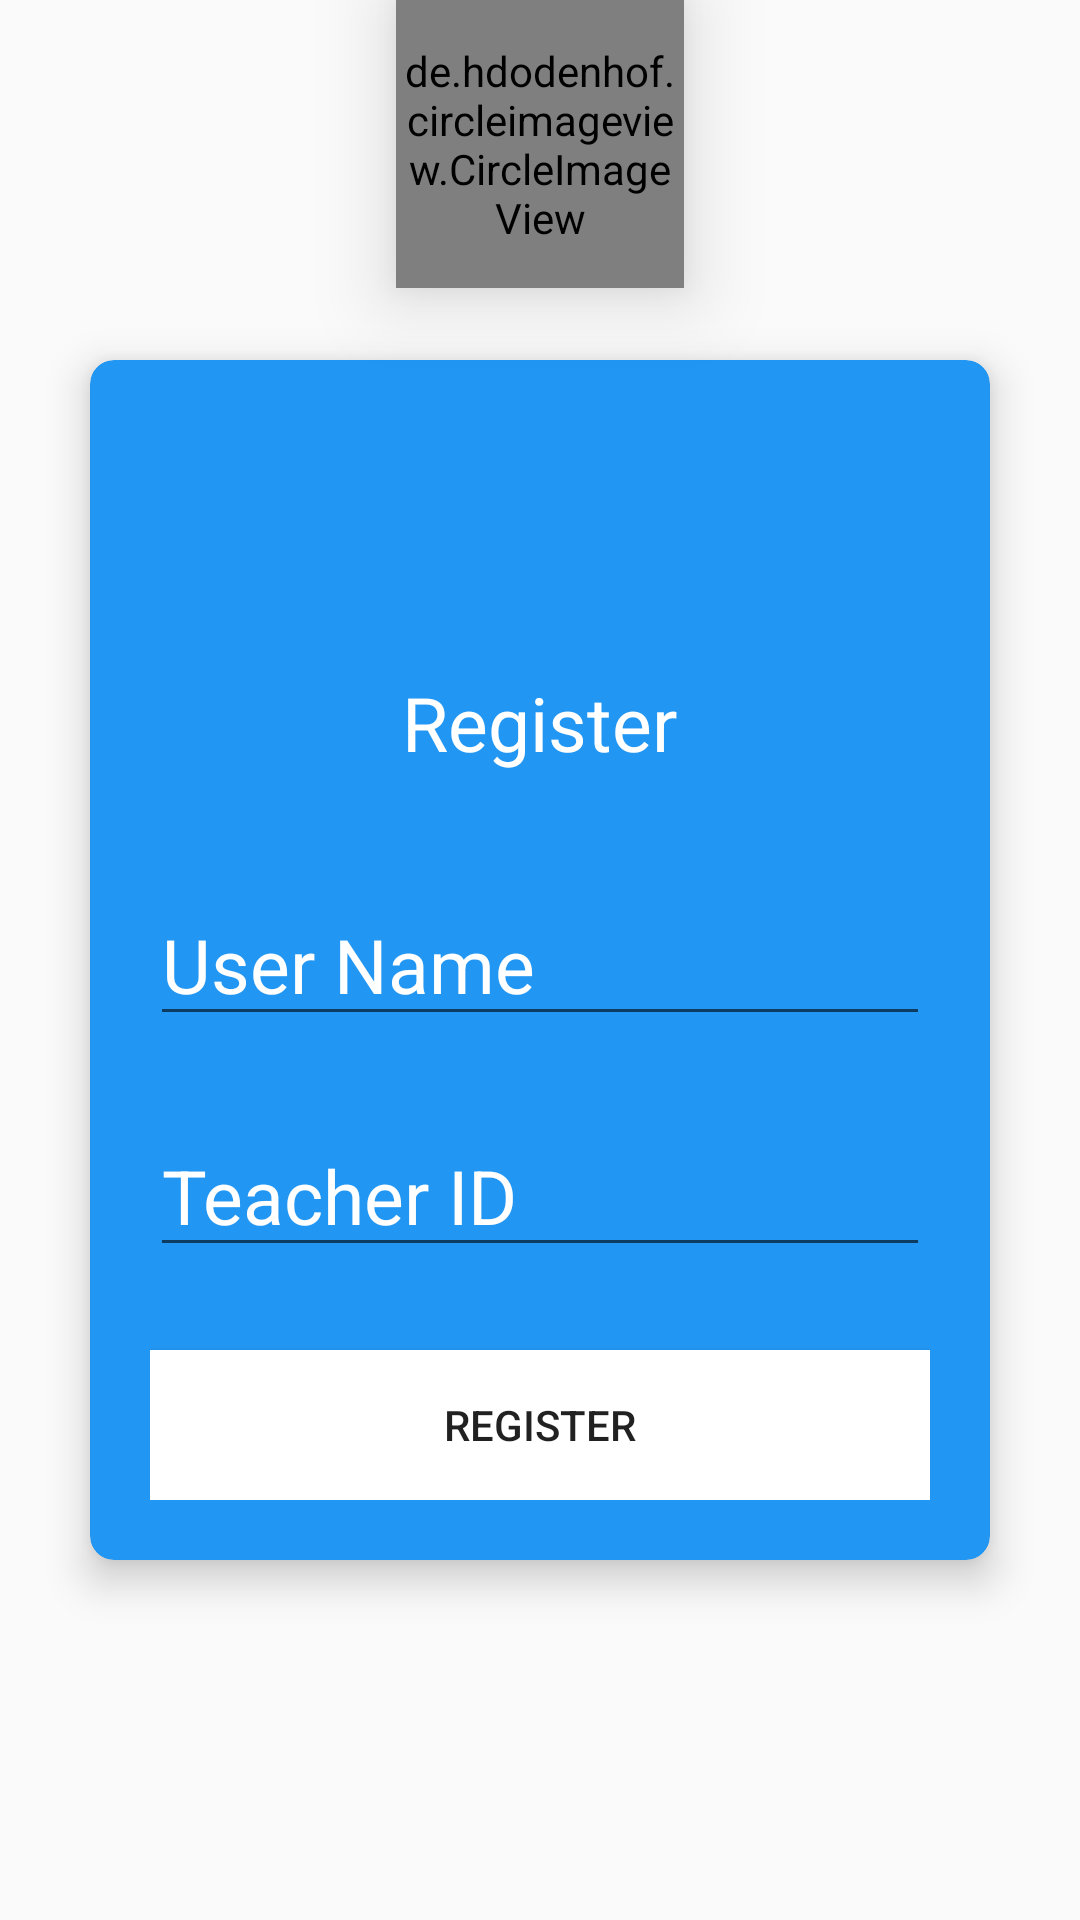

Write the Android layout XML for this screen, with the resource values it uses.
<!-- AndroidManifest.xml: application theme AppTheme -->
<!-- res/layout/activity_register.xml -->
<?xml version="1.0" encoding="utf-8"?>

<RelativeLayout xmlns:android="http://schemas.android.com/apk/res/android"
    xmlns:tools="http://schemas.android.com/tools"
    xmlns:card_view="http://schemas.android.com/apk/res-auto"
    android:id="@+id/activity_register"
    android:layout_width="match_parent"
    android:layout_height="match_parent"
    android:paddingBottom="@dimen/activity_vertical_margin"
    android:paddingLeft="@dimen/activity_horizontal_margin"
    android:paddingRight="@dimen/activity_horizontal_margin"
    android:paddingTop="@dimen/activity_vertical_margin"
    tools:context="com.example.jaikh.trubian_teachers.Register">

    <de.hdodenhof.circleimageview.CircleImageView
        xmlns:app="http://schemas.android.com/apk/res-auto"
        android:layout_width="96dp"
        android:layout_height="96dp"
        android:src="@drawable/t1"
        app:civ_border_width="2dp"
        app:civ_border_color="#00000000"
        android:layout_alignParentTop="true"
        android:layout_centerHorizontal="true"
        android:elevation="16dp"/>

    <android.support.v7.widget.CardView
        android:layout_width="300dp"
        android:layout_height="400dp"
        card_view:cardBackgroundColor="@color/colorPrimary"
        card_view:cardCornerRadius="8dp"
        card_view:cardElevation="8dp"
        android:clickable="true"
        android:foreground="?android:attr/selectableItemBackground"
        android:id="@+id/register_card"
        android:layout_centerVertical="true"
        android:layout_centerHorizontal="true">

        <RelativeLayout
            android:layout_width="match_parent"
            android:layout_height="match_parent"
            android:padding="20dp"
            android:gravity="center_horizontal"
            android:weightSum="1">

            <android.support.design.widget.TextInputEditText
                android:layout_width="match_parent"
                android:layout_height="wrap_content"
                android:textColor="@color/white"
                android:textSize="25sp"
                android:textColorHint="@color/white"
                android:hint="User Name"
                android:id="@+id/name"
                android:layout_centerVertical="true"
                android:layout_alignParentStart="true" />

            <android.support.design.widget.TextInputEditText
                android:layout_width="match_parent"
                android:layout_height="wrap_content"
                android:textSize="25sp"
                android:maxLength="12"
                android:textColor="@color/white"
                android:textColorHint="@color/white"
                android:hint="Teacher ID"
                android:id="@+id/e_key"
                android:layout_alignTop="@+id/name"
                android:layout_alignParentStart="true"
                android:layout_marginTop="77dp" />

            <TextView
                android:layout_width="wrap_content"
                android:layout_height="wrap_content"
                android:textColor="@color/white"
                android:textSize="25sp"
                android:text="Register"
                android:layout_marginBottom="37dp"
                android:layout_above="@+id/name"
                android:layout_centerHorizontal="true" />

            <android.support.v7.widget.AppCompatButton
                android:layout_width="match_parent"
                android:layout_height="50dp"
                android:text="Register"
                android:id="@+id/register"
                android:background="@color/white"
                android:layout_alignParentBottom="true"
                android:layout_alignParentStart="true"
                android:elevation="16dp" />
        </RelativeLayout>

    </android.support.v7.widget.CardView>

</RelativeLayout>
<!-- resources referenced by this layout -->
<resources>
  <color name="colorPrimary">#2196F3</color>
  <color name="white">#FFFFFF</color>
  <!-- drawable t1: png bitmap (drawable, 5655 bytes) -->
  <style name="AppTheme" parent="Theme.AppCompat.Light.DarkActionBar">
          
          <item name="colorPrimary">@color/colorPrimary</item>
          <item name="colorPrimaryDark">@color/colorPrimaryDark</item>
          <item name="colorAccent">@color/colorAccent</item>
      </style>
  <color name="colorPrimaryDark">#1976D2</color>
  <color name="colorAccent">#F50057</color>
</resources>
